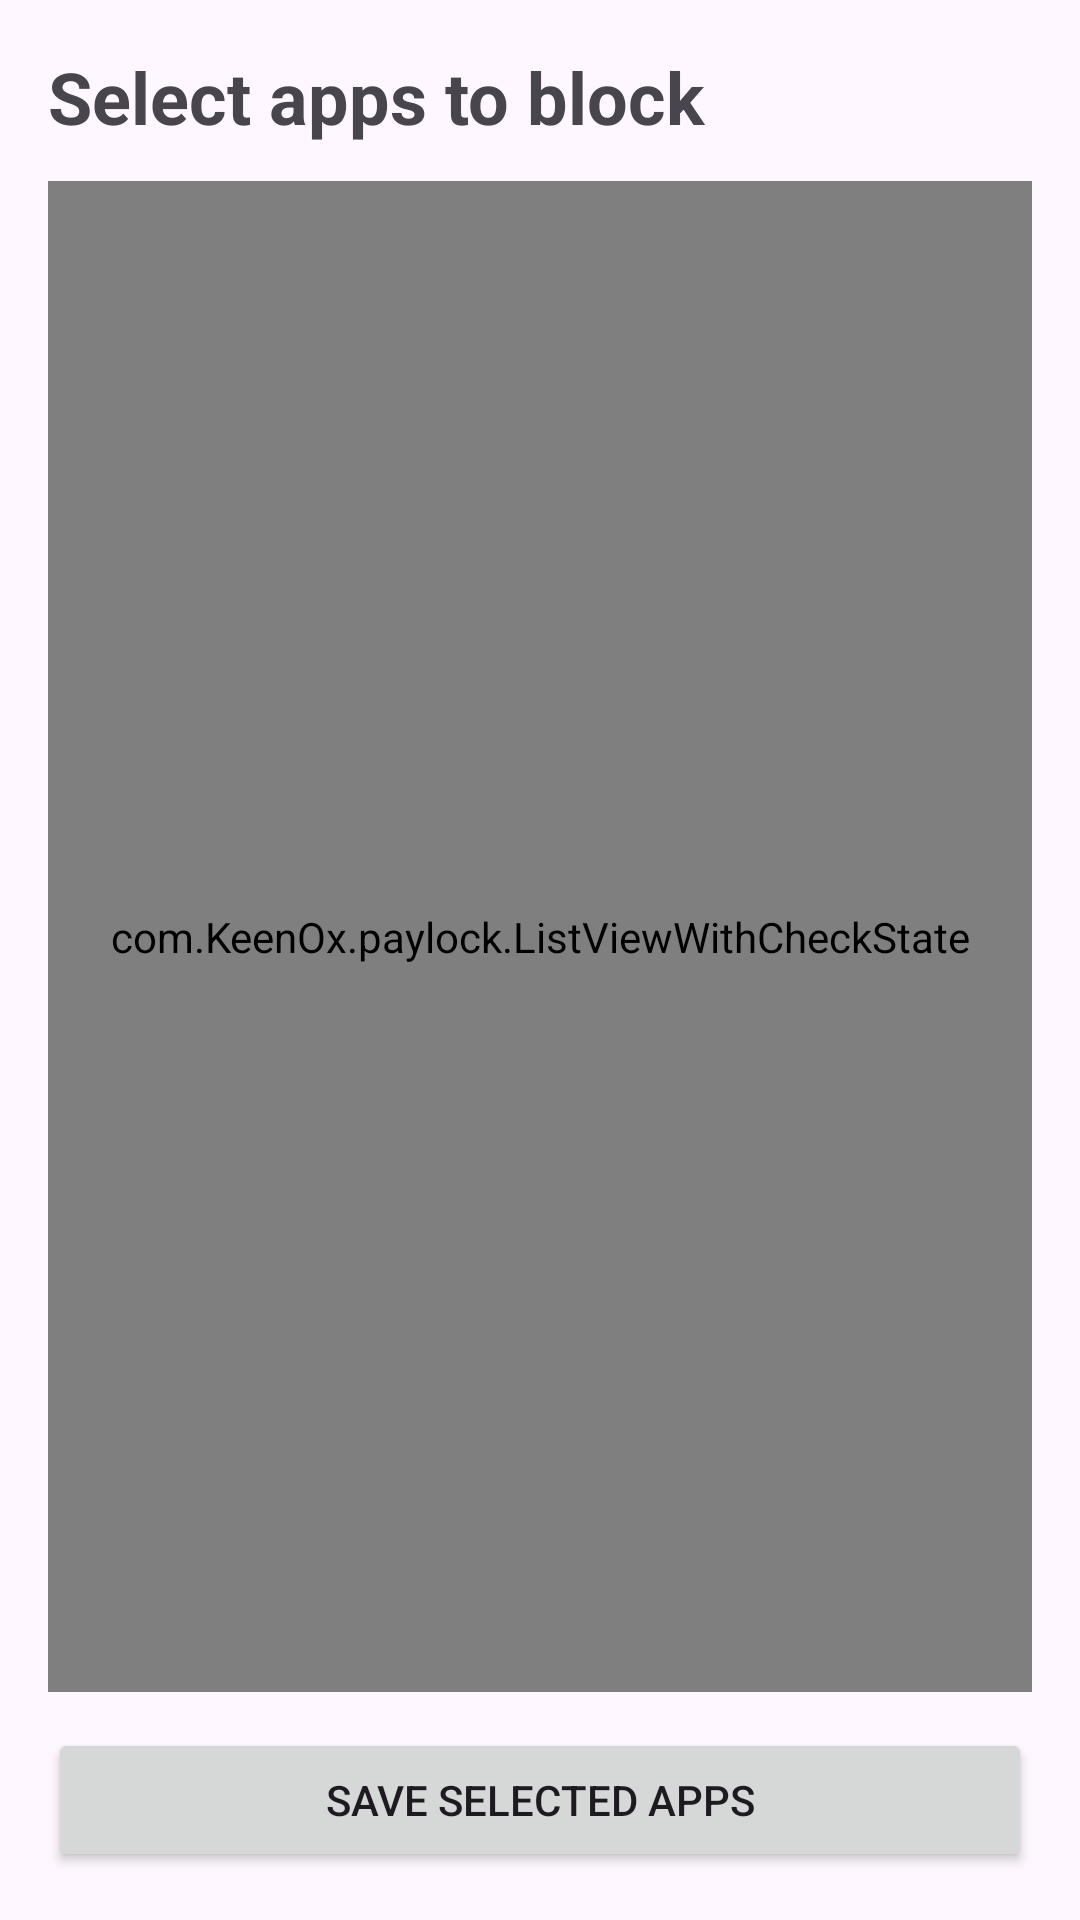

Write the Android layout XML for this screen, with the resource values it uses.
<!-- AndroidManifest.xml: application theme Theme.PayLock -->
<!-- res/layout/activity_app_selection.xml -->
<?xml version="1.0" encoding="utf-8"?>
<LinearLayout xmlns:android="http://schemas.android.com/apk/res/android"
    android:layout_width="match_parent"
    android:layout_height="match_parent"
    android:orientation="vertical"
    android:padding="16dp">

    <TextView
        android:layout_width="wrap_content"
        android:layout_height="wrap_content"
        android:text="Select apps to block"
        android:textSize="24sp"
        android:textStyle="bold"
        android:layout_marginBottom="12dp" />

    <com.KeenOx.paylock.ListViewWithCheckState
        android:id="@+id/listViewApps"
        android:layout_width="match_parent"
        android:layout_height="0dp"
        android:layout_weight="1"
        android:choiceMode="multipleChoice" />

    <Button
        android:id="@+id/btnSaveApps"
        android:layout_width="match_parent"
        android:layout_height="wrap_content"
        android:text="Save Selected Apps"
        android:layout_marginTop="12dp" />

</LinearLayout>
<!-- resources referenced by this layout -->
<resources>
  <style name="Theme.PayLock" parent="Base.Theme.PayLock" />
  <style name="Base.Theme.PayLock" parent="Theme.Material3.DayNight.NoActionBar">
          
          
      </style>
</resources>
